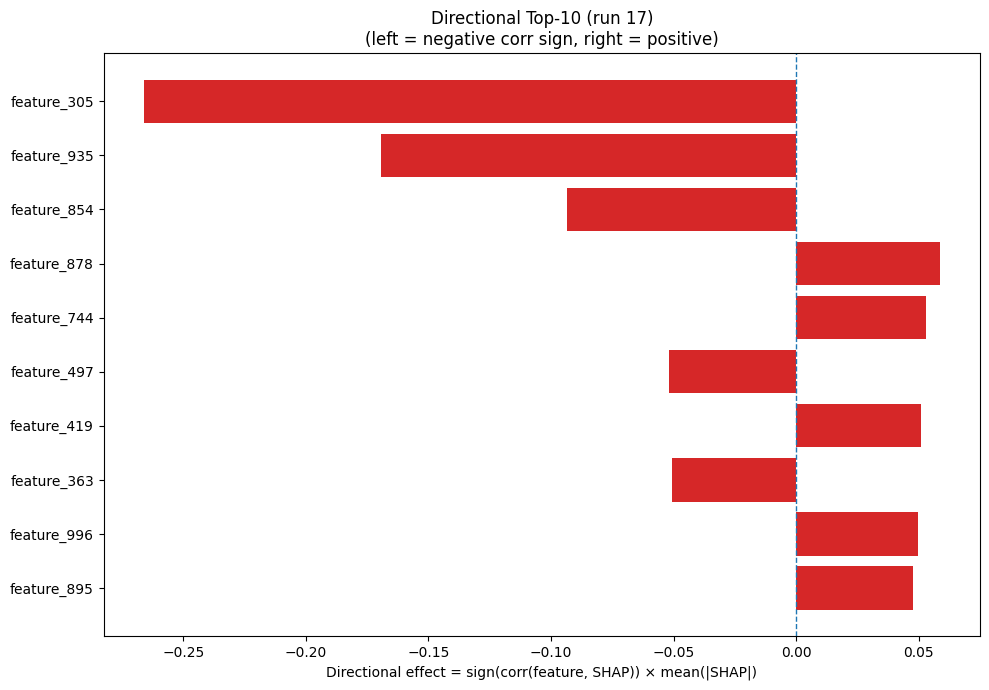

The data file committed next to this chart (first rows):
Index, Feature, CorrSign, MeanAbsSHAP, DirectionalEffect
305, feature_305, -1.0, 0.2662, -0.2662
935, feature_935, -1.0, 0.1692, -0.1692
854, feature_854, -1.0, 0.09367, -0.09367
878, feature_878, 1.0, 0.05867, 0.05867
744, feature_744, 1.0, 0.05274, 0.05274
497, feature_497, -1.0, 0.05197, -0.05197
419, feature_419, 1.0, 0.05089, 0.05089
363, feature_363, -1.0, 0.0507, -0.0507
996, feature_996, 1.0, 0.04962, 0.04962
895, feature_895, 1.0, 0.04762, 0.04762
995, feature_995, -1.0, 0.04387, -0.04387
176, feature_176, -1.0, 0.04085, -0.04085
756, feature_756, 1.0, 0.03854, 0.03854
908, feature_908, 1.0, 0.03445, 0.03445
1017, feature_1017, -1.0, 0.03422, -0.03422
451, feature_451, -1.0, 0.03394, -0.03394
401, feature_401, 1.0, 0.03355, 0.03355
982, feature_982, 1.0, 0.03334, 0.03334
52, feature_52, 1.0, 0.03237, 0.03237
582, feature_582, -1.0, 0.03121, -0.03121
482, feature_482, -1.0, 0.03111, -0.03111
450, feature_450, 1.0, 0.03051, 0.03051
1002, feature_1002, 1.0, 0.03013, 0.03013
204, feature_204, -1.0, 0.02978, -0.02978
403, feature_403, -1.0, 0.02942, -0.02942
693, feature_693, 1.0, 0.02768, 0.02768
648, feature_648, -1.0, 0.02763, -0.02763
205, feature_205, 1.0, 0.02564, 0.02564
261, feature_261, 1.0, 0.02558, 0.02558
74, feature_74, 1.0, 0.02313, 0.02313
472, feature_472, 1.0, 0.02244, 0.02244
805, feature_805, -1.0, 0.02152, -0.02152
391, feature_391, 1.0, 0.0213, 0.0213
33, feature_33, -1.0, 0.02116, -0.02116
196, feature_196, 1.0, 0.02069, 0.02069
701, feature_701, -1.0, 0.02049, -0.02049
370, feature_370, 1.0, 0.02031, 0.02031
947, feature_947, -1.0, 0.01974, -0.01974
332, feature_332, -1.0, 0.01924, -0.01924
300, feature_300, 1.0, 0.01904, 0.01904
670, feature_670, 1.0, 0.01842, 0.01842
796, feature_796, 1.0, 0.01821, 0.01821
398, feature_398, 1.0, 0.01821, 0.01821
316, feature_316, -1.0, 0.018, -0.018
271, feature_271, 1.0, 0.01774, 0.01774
577, feature_577, -1.0, 0.01727, -0.01727
181, feature_181, -1.0, 0.01676, -0.01676
1, feature_1, -1.0, 0.01542, -0.01542
382, feature_382, -1.0, 0.01509, -0.01509
1008, feature_1008, 1.0, 0.01495, 0.01495
28, feature_28, 1.0, 0.01488, 0.01488
339, feature_339, 1.0, 0.01486, 0.01486
598, feature_598, -1.0, 0.01464, -0.01464
144, feature_144, 1.0, 0.01456, 0.01456
86, feature_86, -1.0, 0.01437, -0.01437
118, feature_118, 1.0, 0.01412, 0.01412
769, feature_769, 1.0, 0.014, 0.014
29, feature_29, 1.0, 0.01386, 0.01386
212, feature_212, 1.0, 0.01345, 0.01345
87, feature_87, 1.0, 0.01318, 0.01318
... 964 more rows
